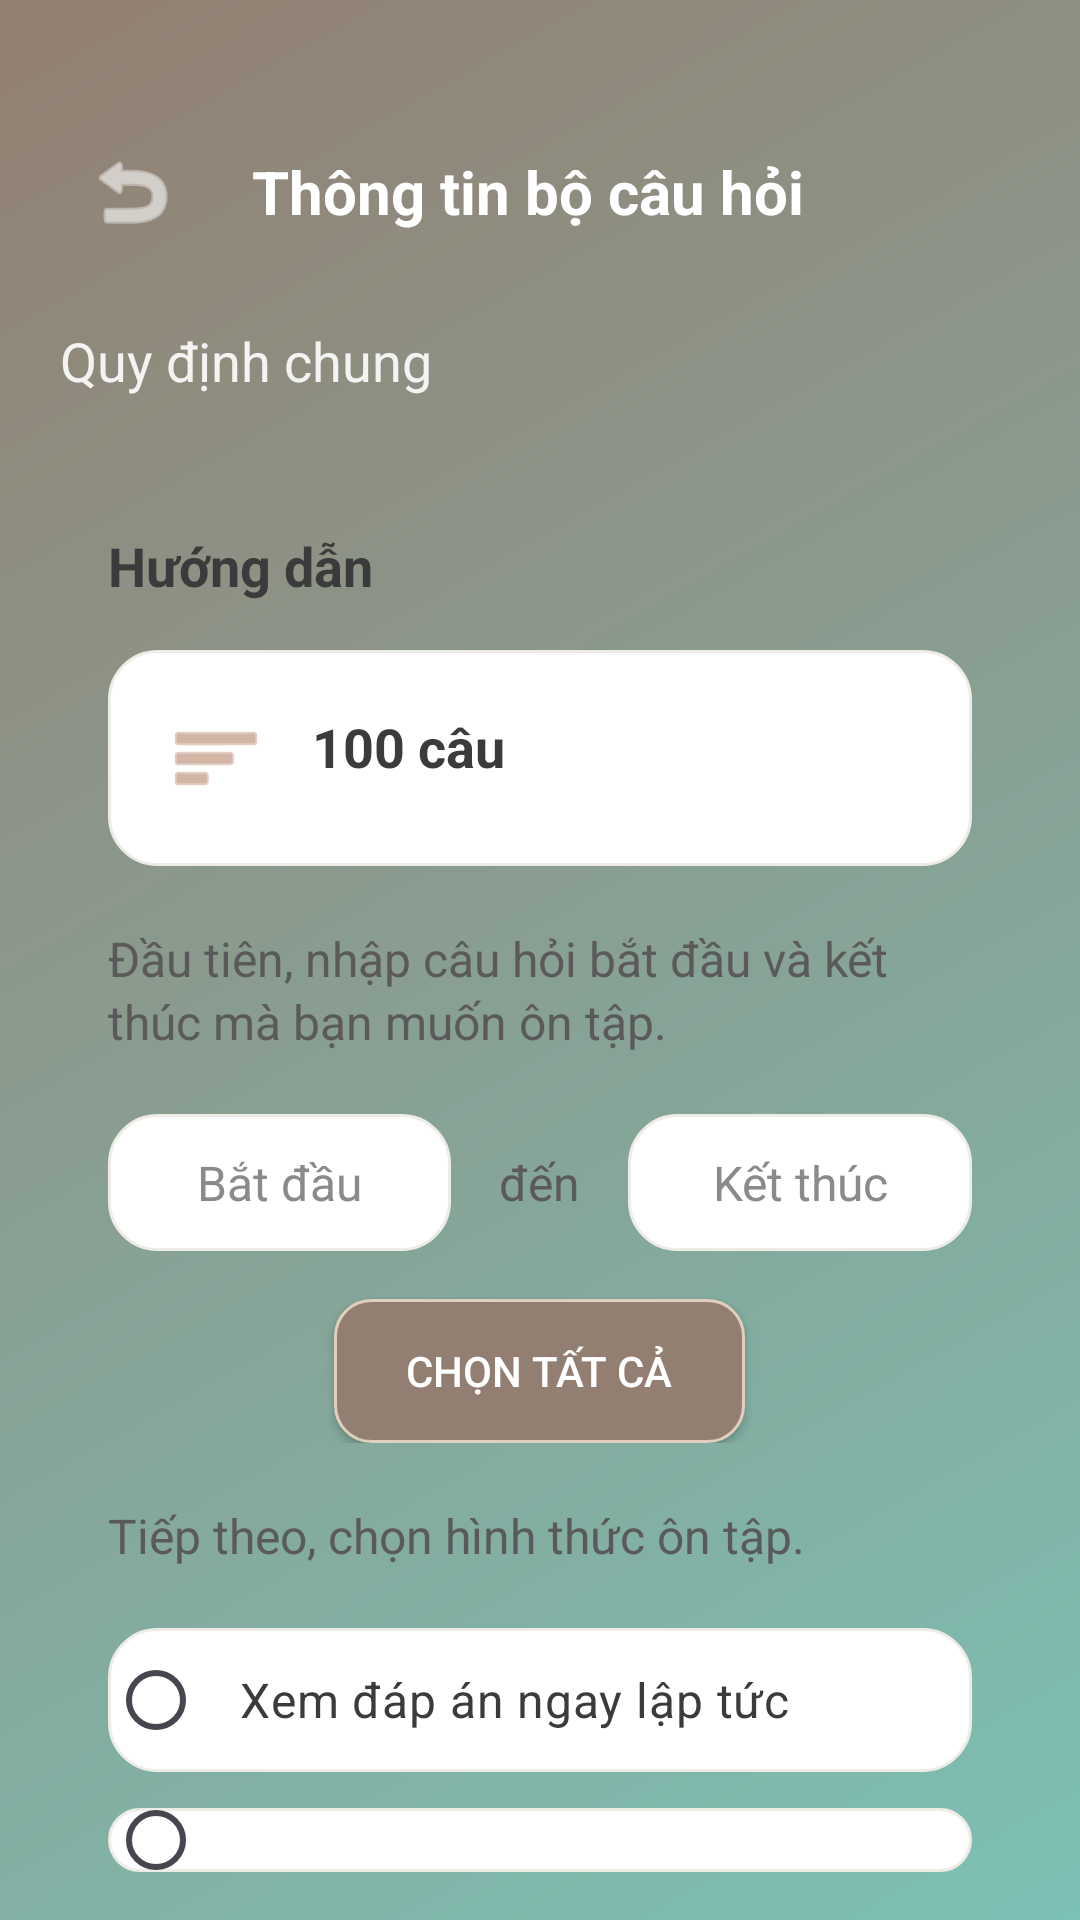

Produce the Android XML layout that renders to this screen, including the resource entries it uses.
<!-- AndroidManifest.xml: application theme Theme.Final -->
<!-- res/layout/activity_question_lobby.xml -->
<?xml version="1.0" encoding="utf-8"?>
<LinearLayout xmlns:android="http://schemas.android.com/apk/res/android"
    xmlns:app="http://schemas.android.com/apk/res-auto"
    xmlns:tools="http://schemas.android.com/tools"
    android:id="@+id/main"
    android:layout_width="match_parent"
    android:layout_height="match_parent"
    android:background="@drawable/bg_gradient"
    android:orientation="vertical"
    tools:context=".QuestionActivityLobby">

    
    <LinearLayout
        android:layout_width="match_parent"
        android:layout_height="wrap_content"
        android:paddingHorizontal="20dp"
        android:paddingTop="40dp"
        android:orientation="horizontal"
        android:gravity="center_vertical">

        <ImageButton
            android:id="@+id/btnLobbyBack"
            android:layout_width="48dp"
            android:layout_height="48dp"
            android:background="@drawable/bg_null"
            android:src="@android:drawable/ic_menu_revert"
            android:tint="@color/text_on_dark"
            android:padding="12dp" />

        <TextView
            android:id="@+id/textView3"
            android:layout_width="wrap_content"
            android:layout_height="wrap_content"
            android:layout_marginStart="16dp"
            android:text="Thông tin bộ câu hỏi"
            android:textColor="@color/text_on_dark"

            android:textSize="20sp"
            android:textStyle="bold" />
    </LinearLayout>

    
    <TextView
        android:id="@+id/txtLobbyCategoriesName"
        android:layout_width="match_parent"
        android:layout_height="wrap_content"
        android:padding="20dp"
        android:text="Quy định chung"
        android:textColor="@color/text_on_dark"
        android:textSize="18sp"
        android:alpha="0.9" />

    
    <LinearLayout
        android:layout_width="match_parent"
        android:layout_height="match_parent"
        android:background="@drawable/bg_search"
        android:orientation="vertical"
        android:layout_marginStart="16dp"
        android:layout_marginEnd="16dp"
        android:layout_marginBottom="16dp">

        
        <TextView
            android:id="@+id/textView5"
            android:paddingTop="24dp"
            android:paddingHorizontal="20dp"
            android:textSize="18sp"
            android:textStyle="bold"
            android:layout_width="match_parent"
            android:layout_height="wrap_content"
            android:text="Hướng dẫn"
            android:textColor="@color/text_primary" />

        
        <LinearLayout
            android:layout_width="match_parent"
            android:layout_height="wrap_content"
            android:orientation="horizontal"
            android:paddingHorizontal="20dp"
            android:paddingVertical="20dp"
            android:background="@drawable/card_background"
            android:layout_marginHorizontal="20dp"
            android:layout_marginTop="16dp">

            <ImageView
                android:id="@+id/imageView3"
                android:layout_width="32dp"
                android:layout_height="32dp"
                android:src="@android:drawable/ic_menu_sort_by_size"
                android:tint="@color/accent_teal" />

            <TextView
                android:id="@+id/txtLobbyNumofQues"
                android:layout_width="wrap_content"
                android:layout_height="wrap_content"
                android:layout_weight="1"
                android:paddingStart="16dp"
                android:text="100 câu"
                android:textSize="18sp"
                android:textStyle="bold"
                android:textColor="@color/text_primary" />
        </LinearLayout>

        
        <TextView
            android:id="@+id/txtLobbyinfo"
            android:layout_width="match_parent"
            android:layout_height="wrap_content"
            android:padding="20dp"
            android:text="Đầu tiên, nhập câu hỏi bắt đầu và kết thúc mà bạn muốn ôn tập."
            android:textSize="16sp"
            android:textColor="@color/text_secondary"
            android:lineSpacingExtra="2dp" />

        
        <LinearLayout
            android:id="@+id/LayoutLobbyChoice"
            android:layout_width="match_parent"
            android:layout_height="wrap_content"
            android:orientation="vertical"
            android:paddingHorizontal="20dp">

            <LinearLayout
                android:layout_width="match_parent"
                android:layout_height="wrap_content"
                android:orientation="horizontal"
                android:gravity="center_vertical">

                <EditText
                    android:id="@+id/txtLobbyStart"
                    android:layout_width="0dp"
                    android:layout_height="wrap_content"
                    android:layout_weight="1"
                    android:ems="10"
                    android:inputType="number"
                    android:textSize="16sp"
                    android:textColor="@color/text_primary"
                    android:textColorHint="@color/text_light"
                    android:hint="Bắt đầu"
                    android:background="@drawable/card_background"
                    android:padding="12dp"
                    android:gravity="center" />

                <TextView
                    android:layout_width="wrap_content"
                    android:layout_height="wrap_content"
                    android:text="đến"
                    android:textSize="16sp"
                    android:textColor="@color/text_secondary"
                    android:layout_marginHorizontal="16dp" />

                <EditText
                    android:id="@+id/txtLobbyEnd"
                    android:layout_width="0dp"
                    android:layout_height="wrap_content"
                    android:layout_weight="1"
                    android:ems="10"
                    android:inputType="number"
                    android:textSize="16sp"
                    android:textColor="@color/text_primary"
                    android:textColorHint="@color/text_light"
                    android:hint="Kết thúc"
                    android:background="@drawable/card_background"
                    android:padding="12dp"
                    android:gravity="center" />
            </LinearLayout>

            <Button
                android:id="@+id/btnLobbyChoseAll"
                android:layout_width="wrap_content"
                android:layout_height="wrap_content"
                android:layout_gravity="center"
                android:layout_marginTop="16dp"
                android:text="Chọn tất cả"
                android:background="@drawable/btn_secondary"
                android:textColor="@color/white"
                android:paddingStart="24dp"
                android:paddingEnd="24dp"
                android:paddingTop="8dp"
                android:paddingBottom="8dp" />
        </LinearLayout>

        
        <TextView
            android:id="@+id/textView8"
            android:padding="20dp"
            android:layout_width="match_parent"
            android:layout_height="wrap_content"
            android:text="Tiếp theo, chọn hình thức ôn tập."
            android:textSize="16sp"
            android:textColor="@color/text_secondary"
            android:lineSpacingExtra="2dp" />

        
        <RadioGroup
            android:id="@+id/rgLobby"
            android:layout_width="match_parent"
            android:layout_height="wrap_content"
            android:paddingHorizontal="20dp">

            <RadioButton
                android:id="@+id/radioButton"
                android:layout_width="match_parent"
                android:layout_height="wrap_content"
                android:layout_marginBottom="12dp"
                android:text="Xem đáp án ngay lập tức"
                android:textSize="16sp"
                android:textColor="@color/text_primary"
                android:padding="12dp"
                android:background="@drawable/card_background" />

            <RadioButton
                android:id="@+id/radioButton2"
                android:layout_width="match_parent"
                android:layout_height="wrap_content"
                android:text="Xem đáp án sau khi hoàn thành bài thi"
                android:textSize="16sp"
                android:textColor="@color/text_primary"
                android:padding="12dp"
                android:background="@drawable/card_background" />
        </RadioGroup>

        
        <LinearLayout
            android:layout_width="match_parent"
            android:layout_height="wrap_content"
            android:gravity="center"
            android:orientation="vertical"
            android:layout_marginTop="24dp"
            android:paddingHorizontal="20dp">

            <Button
                android:id="@+id/btnLobbyStart"
                android:layout_width="match_parent"
                android:layout_height="wrap_content"
                android:layout_gravity="center"
                android:text="Bắt đầu"
                android:textSize="18sp"
                android:textStyle="bold"
                android:background="@drawable/btn_primary"
                android:textColor="@color/button_text"
                android:paddingTop="16dp"
                android:paddingBottom="16dp" />
        </LinearLayout>
    </LinearLayout>
</LinearLayout>
<!-- resources referenced by this layout -->
<resources>
  <color name="accent_teal">#B6846A</color>
  <color name="button_text">#FFFFFFFF</color>
  <color name="text_light">#8A8A8A</color>
  <color name="text_on_dark">#FFFFFF</color>
  <color name="text_primary">#3B3B3B</color>
  <color name="text_secondary">#5A5A5A</color>
  <color name="white">#FFFFFFFF</color>
  <!-- drawable bg_gradient (drawable) -->
  <shape xmlns:android="http://schemas.android.com/apk/res/android">
      <gradient
          android:startColor="@color/gradient_start"
          android:endColor="@color/gradient_end"
          android:angle="135"/>
  </shape>
  <!-- drawable btn_primary (drawable) -->
  <?xml version="1.0" encoding="utf-8"?>
  <shape android:shape="rectangle" xmlns:android="http://schemas.android.com/apk/res/android">
      <solid android:color="@color/button_primary"></solid>
      <corners android:radius="12dp"></corners>
      <stroke android:color="@color/accent_teal" android:width="1dp"></stroke>
  </shape>
  <!-- drawable btn_secondary (drawable) -->
  <?xml version="1.0" encoding="utf-8"?>
  <shape android:shape="rectangle" xmlns:android="http://schemas.android.com/apk/res/android">
      <solid android:color="@color/button_secondary"></solid>
      <corners android:radius="12dp"></corners>
      <stroke android:color="@color/medium_gray" android:width="1dp"></stroke>
  </shape>
  <!-- drawable card_background (drawable) -->
  <?xml version="1.0" encoding="utf-8"?>
  <shape android:shape="rectangle" xmlns:android="http://schemas.android.com/apk/res/android">
      <solid android:color="@color/card_background"></solid>
      <corners android:radius="16dp"></corners>
      <stroke android:color="@color/light_gray" android:width="1dp"></stroke>
  </shape>
  <style name="Theme.Final" parent="Base.Theme.Final" />
  <color name="gradient_start">#7DC0B5</color>
  <color name="gradient_end">#937F71</color>
  <color name="button_primary">#7DC0B5</color>
  <color name="button_secondary">#937F71</color>
  <color name="medium_gray">#E0CFBD</color>
  <color name="card_background">#FFFFFF</color>
  <color name="light_gray">#EEECE6</color>
  <color name="primary_dark">#7DC0B5</color>
  <color name="secondary_blue">#937F71</color>
  <color name="background_primary">#FFFFFF</color>
  <style name="ButtonOutline" parent="Widget.Material3.Button.OutlinedButton">
          <item name="android:background">@drawable/btn_outline</item>
          <item name="android:textColor">@color/button_outline_stroke</item>
          <item name="android:textSize">16sp</item>
          <item name="android:paddingStart">@dimen/padding_medium</item>
          <item name="android:paddingEnd">@dimen/padding_medium</item>
          <item name="android:paddingTop">12dp</item>
          <item name="android:paddingBottom">12dp</item>
      </style>
  <style name="ButtonSecondary" parent="Widget.Material3.Button.OutlinedButton">
          <item name="android:background">@drawable/btn_secondary</item>
          <item name="android:textColor">@color/button_text_secondary</item>
          <item name="android:textSize">16sp</item>
          <item name="android:paddingStart">@dimen/padding_medium</item>
          <item name="android:paddingEnd">@dimen/padding_medium</item>
          <item name="android:paddingTop">12dp</item>
          <item name="android:paddingBottom">12dp</item>
      </style>
  <dimen name="padding_medium">16dp</dimen>
  <color name="button_outline_stroke">#7DC0B5</color>
  <color name="button_text_secondary">#FFFFFFFF</color>
  <color name="ripple_outline">#33111111</color>
  <color name="button_outline_stroke_disabled">#667DC0B5</color>
  <color name="ocean_cream">#EEECE6</color>
</resources>
